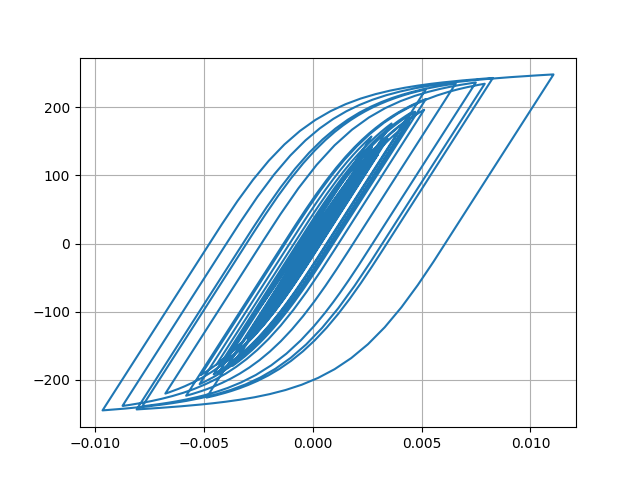

The data file committed next to this chart (first rows):
Desplacment, Force
0.0, 0.0
-1.3578595993000731e-06, -0.06789
-4.38656529950737e-06, -0.2193
-7.090879449849527e-06, -0.3545
-7.704023621409114e-06, -0.3852
-4.993058437847299e-06, -0.2497
1.5680686195654574e-06, 0.0784
1.1762152416124862e-05, 0.5881
2.4941370933640236e-05, 1.247
4.01507536121129e-05, 2.007
5.63141666715202e-05, 2.816
7.252925695566342e-05, 3.626
8.820895938045783e-05, 4.41
0.0001029, 5.145
0.0001161, 5.804
0.0001274, 6.368
0.0001367, 6.835
0.0001445, 7.221
0.0001511, 7.554
0.0001576, 7.875
0.0001649, 8.241
0.0001739, 8.692
0.0001847, 9.229
0.0001964, 9.817
0.000208, 10.39
0.0002175, 10.87
0.0002227, 11.13
0.0002217, 11.08
0.0002133, 10.66
0.0001976, 9.874
0.000176, 8.792
0.0001503, 7.505
0.0001221, 6.099
9.3070515111116e-05, 4.646
6.444175233749539e-05, 3.214
3.7323936206138724e-05, 1.858
1.2645450604237012e-05, 0.6245
-9.43254412374197e-06, -0.4794
-2.9793479848587068e-05, -1.497
-5.020383229417821e-05, -2.518
-7.314425890058768e-05, -3.665
-0.0001009, -5.053
-0.0001351, -6.762
-0.0001764, -8.822
-0.0002249, -11.25
-0.0002795, -13.97
-0.0003373, -16.85
-0.0003942, -19.67
-0.0004444, -22.17
-0.0004837, -24.11
-0.0005098, -25.41
-0.0005235, -26.08
-0.0005279, -26.3
-0.0005269, -26.25
-0.0005237, -26.09
-0.0005209, -25.95
-0.0005207, -25.94
-0.0005243, -26.12
-0.0005324, -26.52
-0.0005452, -27.15
... 2,941 more rows
